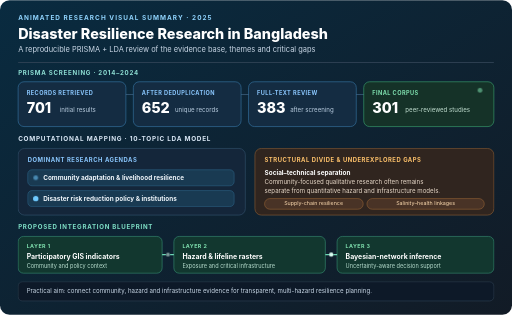
t = 0.00 s
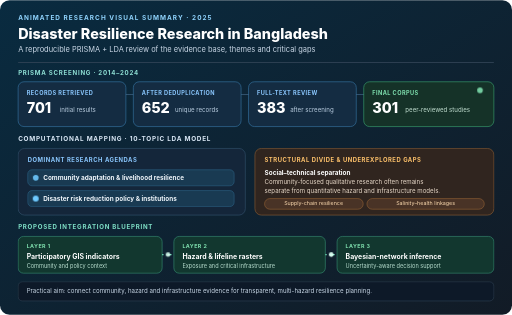
t = 1.88 s
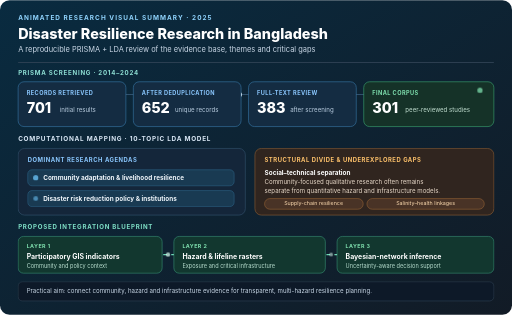
t = 3.45 s
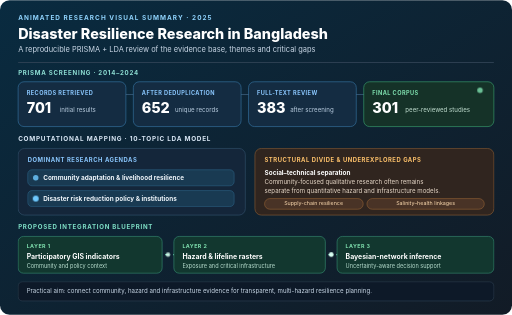
t = 4.83 s
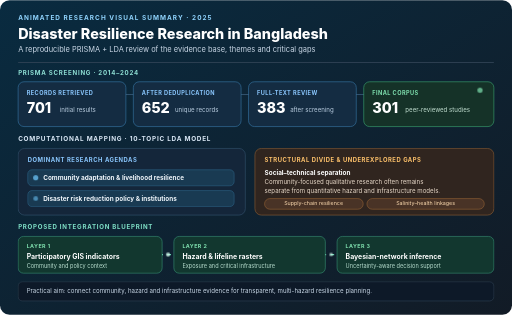
t = 6.20 s
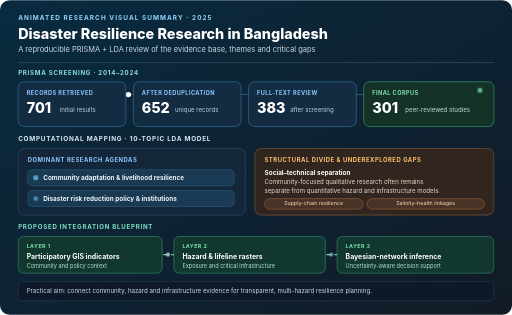
t = 8.95 s

The animated SVG that drew these frames (rendered in a browser with its animation timeline set to each time). Animation: 1 SMIL element (animateMotion=1), 3 CSS @keyframes rules; frames cover the first 8.95 s, repeats indefinitely.

<svg viewBox="0 0 960 590" role="img" aria-labelledby="bdAbstractTitle bdAbstractDesc" xmlns="http://www.w3.org/2000/svg">
            <title id="bdAbstractTitle">Computational Review of Disaster Resilience Research in Bangladesh</title>
            <desc id="bdAbstractDesc">Animated summary of PRISMA screening of 301 studies, ten-topic LDA modeling, the social-technical divide and an integrated decision-support blueprint.</desc>
            <style>
              .bd-flow{stroke-dasharray:7 8;animation:bdDash 11s linear infinite}
              .bd-pulse{transform-box:fill-box;transform-origin:center;animation:bdPulse 2.8s ease-in-out infinite}
              .bd-pop{animation:bdPop 4.4s ease-in-out infinite}
              @keyframes bdDash{to{stroke-dashoffset:-150}}
              @keyframes bdPulse{0%,100%{opacity:.55;transform:scale(.9)}50%{opacity:1;transform:scale(1.12)}}
              @keyframes bdPop{0%,100%{opacity:.8}50%{opacity:1}}
              @media(prefers-reduced-motion:reduce){.bd-flow,.bd-pulse,.bd-pop{animation:none!important}.bd-traveler{display:none}}
            </style>
            <defs>
              <linearGradient id="bdBg" x1="0" y1="0" x2="1" y2="1"><stop offset="0" stop-color="#092b40"/><stop offset="1" stop-color="#121b26"/></linearGradient>
              <linearGradient id="bdSignal" x1="0" y1="0" x2="1" y2="0"><stop offset="0" stop-color="#43a8e8"/><stop offset="1" stop-color="#6dd7b4"/></linearGradient>
            </defs>
            <rect width="960" height="590" rx="18" fill="url(#bdBg)"/>
            <text x="34" y="37" fill="#91d5ff" font-size="12" font-family="Inter,Arial,sans-serif" font-weight="700" letter-spacing="2">ANIMATED RESEARCH VISUAL SUMMARY · 2025</text>
            <text x="34" y="72" fill="#fff" font-size="27" font-family="Inter,Arial,sans-serif" font-weight="800">Disaster Resilience Research in Bangladesh</text>
            <text x="34" y="98" fill="#c9d7e6" font-size="14" font-family="Inter,Arial,sans-serif">A reproducible PRISMA + LDA review of the evidence base, themes and critical gaps</text>
            <rect x="34" y="116" width="892" height="1.5" fill="#344658"/>

            <text x="34" y="140" fill="#8edfd4" font-size="11.5" font-family="Inter,Arial,sans-serif" font-weight="700" letter-spacing="1.4">PRISMA SCREENING · 2014–2024</text>
            <path d="M90 177 H870" stroke="#31516d" stroke-width="2" fill="none"/>
            <path d="M90 177 H870" stroke="url(#bdSignal)" stroke-width="2.5" fill="none" class="bd-flow"/>
            <circle class="bd-traveler" r="5" fill="#fff"><animateMotion dur="7.5s" repeatCount="indefinite" path="M90 177 H870"/></circle>

            <g>
              <rect x="34" y="153" width="202" height="84" rx="11" fill="#142c42" stroke="#3d82b5"/>
              <text x="50" y="178" fill="#8bc8ff" font-size="10.5" font-family="Inter,Arial,sans-serif" font-weight="700" letter-spacing=".8">RECORDS RETRIEVED</text>
              <text x="50" y="212" fill="#fff" font-size="27" font-family="Inter,Arial,sans-serif" font-weight="800">701</text>
              <text x="112" y="210" fill="#b8ccdf" font-size="11.5" font-family="Inter,Arial,sans-serif">initial results</text>
            </g>
            <g>
              <rect x="250" y="153" width="202" height="84" rx="11" fill="#142c42" stroke="#3d82b5"/>
              <text x="266" y="178" fill="#8bc8ff" font-size="10.5" font-family="Inter,Arial,sans-serif" font-weight="700" letter-spacing=".8">AFTER DEDUPLICATION</text>
              <text x="266" y="212" fill="#fff" font-size="27" font-family="Inter,Arial,sans-serif" font-weight="800">652</text>
              <text x="328" y="210" fill="#b8ccdf" font-size="11.5" font-family="Inter,Arial,sans-serif">unique records</text>
            </g>
            <g>
              <rect x="466" y="153" width="202" height="84" rx="11" fill="#142c42" stroke="#3d82b5"/>
              <text x="482" y="178" fill="#8bc8ff" font-size="10.5" font-family="Inter,Arial,sans-serif" font-weight="700" letter-spacing=".8">FULL-TEXT REVIEW</text>
              <text x="482" y="212" fill="#fff" font-size="27" font-family="Inter,Arial,sans-serif" font-weight="800">383</text>
              <text x="544" y="210" fill="#b8ccdf" font-size="11.5" font-family="Inter,Arial,sans-serif">after screening</text>
            </g>
            <g>
              <rect x="682" y="153" width="244" height="84" rx="11" fill="#153228" stroke="#41b67c"/>
              <text x="698" y="178" fill="#7fe0af" font-size="10.5" font-family="Inter,Arial,sans-serif" font-weight="700" letter-spacing=".8">FINAL CORPUS</text>
              <text x="698" y="212" fill="#fff" font-size="27" font-family="Inter,Arial,sans-serif" font-weight="800">301</text>
              <text x="760" y="210" fill="#c2dfd1" font-size="11.5" font-family="Inter,Arial,sans-serif">peer-reviewed studies</text>
              <circle cx="900" cy="169" r="5" fill="#7fe0af" class="bd-pulse"/>
            </g>

            <text x="34" y="264" fill="#d9e7f5" font-size="12" font-family="Inter,Arial,sans-serif" font-weight="700" letter-spacing="1.4">COMPUTATIONAL MAPPING · 10-TOPIC LDA MODEL</text>
            <rect x="34" y="278" width="426" height="125" rx="12" fill="#14263a" stroke="#3a5976"/>
            <text x="52" y="303" fill="#8bc8ff" font-size="11" font-family="Inter,Arial,sans-serif" font-weight="700" letter-spacing="1">DOMINANT RESEARCH AGENDAS</text>
            <rect x="52" y="318" width="387" height="30" rx="8" fill="#193a52" stroke="#2e678a"/>
            <circle cx="67" cy="333" r="5" fill="#6fcaff" class="bd-pulse"/>
            <text x="81" y="337" fill="#f1f7fc" font-size="12" font-family="Inter,Arial,sans-serif" font-weight="700">Community adaptation &amp; livelihood resilience</text>
            <rect x="52" y="357" width="387" height="30" rx="8" fill="#193a52" stroke="#2e678a"/>
            <circle cx="67" cy="372" r="5" fill="#6fcaff" class="bd-pulse" style="animation-delay:.5s"/>
            <text x="81" y="376" fill="#f1f7fc" font-size="12" font-family="Inter,Arial,sans-serif" font-weight="700">Disaster risk reduction policy &amp; institutions</text>

            <rect x="478" y="278" width="448" height="125" rx="12" fill="#30251f" stroke="#9c6736"/>
            <text x="496" y="303" fill="#ffc36c" font-size="11" font-family="Inter,Arial,sans-serif" font-weight="700" letter-spacing="1">STRUCTURAL DIVIDE &amp; UNDEREXPLORED GAPS</text>
            <text x="496" y="327" fill="#fff" font-size="12" font-family="Inter,Arial,sans-serif" font-weight="700">Social–technical separation</text>
            <text x="496" y="345" fill="#e7d8c8" font-size="11.5" font-family="Inter,Arial,sans-serif">Community-focused qualitative research often remains</text>
            <text x="496" y="361" fill="#e7d8c8" font-size="11.5" font-family="Inter,Arial,sans-serif">separate from quantitative hazard and infrastructure models.</text>
            <rect x="496" y="372" width="185" height="20" rx="10" fill="#493326" stroke="#9c6736"/><text x="588" y="385" text-anchor="middle" fill="#ffddb1" font-size="10" font-family="Inter,Arial,sans-serif">Supply-chain resilience</text>
            <rect x="688" y="372" width="220" height="20" rx="10" fill="#493326" stroke="#9c6736"/><text x="798" y="385" text-anchor="middle" fill="#ffddb1" font-size="10" font-family="Inter,Arial,sans-serif">Salinity–health linkages</text>

            <text x="34" y="430" fill="#7fe0c7" font-size="11.5" font-family="Inter,Arial,sans-serif" font-weight="700" letter-spacing="1.4">PROPOSED INTEGRATION BLUEPRINT</text>
            <g>
              <rect x="34" y="443" width="270" height="69" rx="10" fill="#12372f" stroke="#3d9d7d"/>
              <text x="50" y="464" fill="#7fe0af" font-size="10" font-family="Inter,Arial,sans-serif" font-weight="700" letter-spacing=".8">LAYER 1</text>
              <text x="50" y="486" fill="#fff" font-size="13" font-family="Inter,Arial,sans-serif" font-weight="700">Participatory GIS indicators</text>
              <text x="50" y="502" fill="#b7ddce" font-size="10.5" font-family="Inter,Arial,sans-serif">Community and policy context</text>
              <rect x="326" y="443" width="284" height="69" rx="10" fill="#12372f" stroke="#3d9d7d"/>
              <text x="342" y="464" fill="#7fe0af" font-size="10" font-family="Inter,Arial,sans-serif" font-weight="700" letter-spacing=".8">LAYER 2</text>
              <text x="342" y="486" fill="#fff" font-size="13" font-family="Inter,Arial,sans-serif" font-weight="700">Hazard &amp; lifeline rasters</text>
              <text x="342" y="502" fill="#b7ddce" font-size="10.5" font-family="Inter,Arial,sans-serif">Exposure and critical infrastructure</text>
              <rect x="632" y="443" width="294" height="69" rx="10" fill="#12372f" stroke="#3d9d7d"/>
              <text x="648" y="464" fill="#7fe0af" font-size="10" font-family="Inter,Arial,sans-serif" font-weight="700" letter-spacing=".8">LAYER 3</text>
              <text x="648" y="486" fill="#fff" font-size="13" font-family="Inter,Arial,sans-serif" font-weight="700">Bayesian-network inference</text>
              <text x="648" y="502" fill="#b7ddce" font-size="10.5" font-family="Inter,Arial,sans-serif">Uncertainty-aware decision support</text>
              <path d="M304 477 H326 M610 477 H632" stroke="#6dd7b4" stroke-width="2.5" fill="none" class="bd-flow"/>
              <circle cx="315" cy="477" r="4" fill="#d9fff1" class="bd-pulse"/>
              <circle cx="621" cy="477" r="4" fill="#d9fff1" class="bd-pulse" style="animation-delay:.7s"/>
            </g>

            <rect x="34" y="528" width="892" height="36" rx="8" fill="#0d1928" stroke="#344658"/>
            <text x="50" y="550" fill="#c8d7e6" font-size="11.5" font-family="Inter,Arial,sans-serif">Practical aim: connect community, hazard and infrastructure evidence for transparent, multi-hazard resilience planning.</text>
          </svg>
